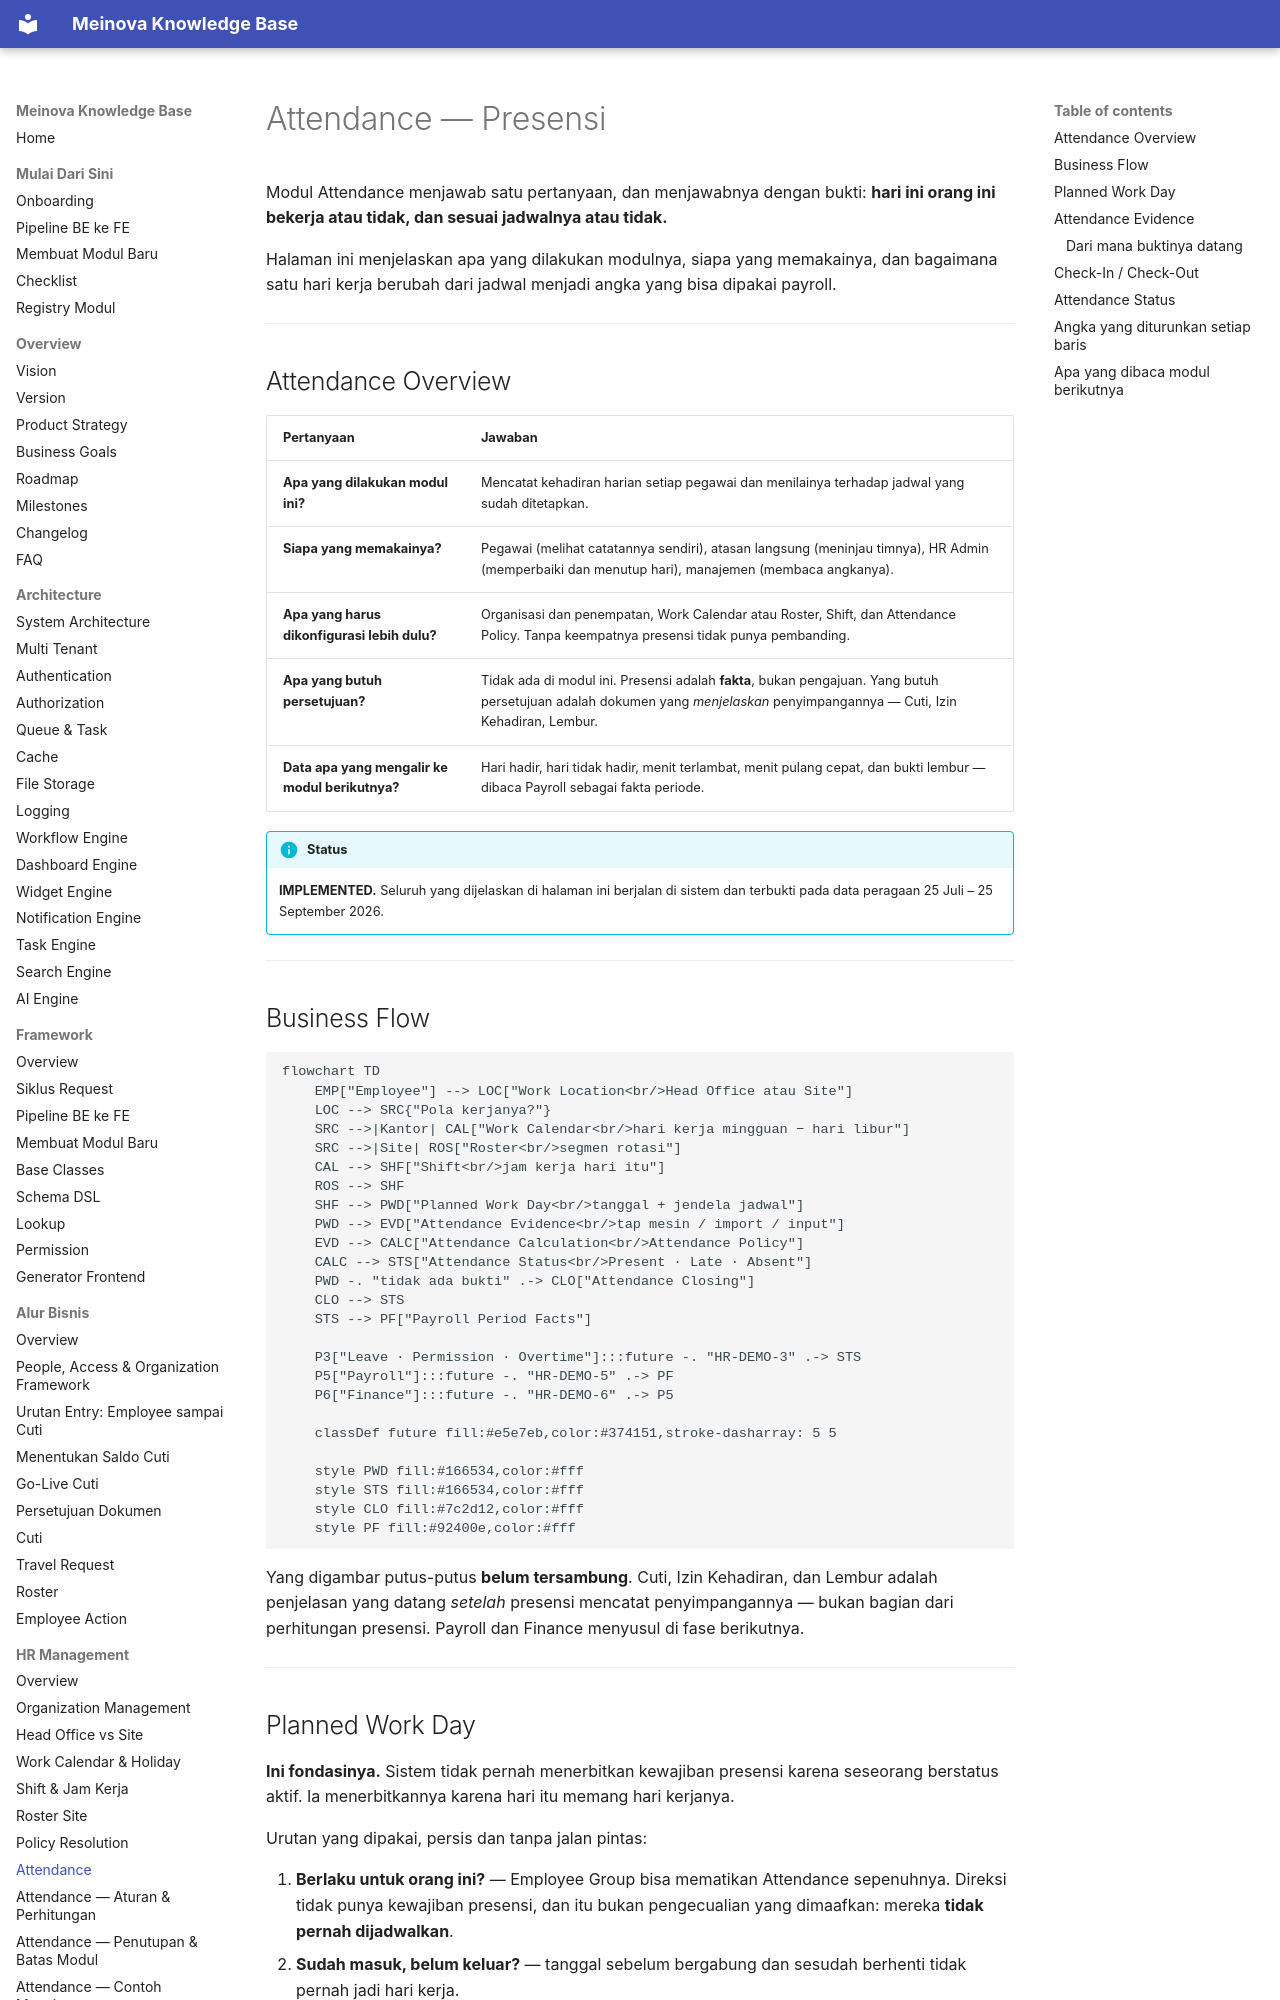

repository: 21bria/meinova-erp-api · page: 10-hr-management/Attendance/index.html · generator: mkdocs

# Attendance — Presensi

Modul Attendance menjawab satu pertanyaan, dan menjawabnya dengan bukti: **hari ini orang ini bekerja atau tidak, dan sesuai jadwalnya atau tidak.**

Halaman ini menjelaskan apa yang dilakukan modulnya, siapa yang memakainya, dan bagaimana satu hari kerja berubah dari jadwal menjadi angka yang bisa dipakai payroll.

---

## Attendance Overview

| Pertanyaan | Jawaban |
|---|---|
| **Apa yang dilakukan modul ini?** | Mencatat kehadiran harian setiap pegawai dan menilainya terhadap jadwal yang sudah ditetapkan. |
| **Siapa yang memakainya?** | Pegawai (melihat catatannya sendiri), atasan langsung (meninjau timnya), HR Admin (memperbaiki dan menutup hari), manajemen (membaca angkanya). |
| **Apa yang harus dikonfigurasi lebih dulu?** | Organisasi dan penempatan, Work Calendar atau Roster, Shift, dan Attendance Policy. Tanpa keempatnya presensi tidak punya pembanding. |
| **Apa yang butuh persetujuan?** | Tidak ada di modul ini. Presensi adalah **fakta**, bukan pengajuan. Yang butuh persetujuan adalah dokumen yang *menjelaskan* penyimpangannya — Cuti, Izin Kehadiran, Lembur. |
| **Data apa yang mengalir ke modul berikutnya?** | Hari hadir, hari tidak hadir, menit terlambat, menit pulang cepat, dan bukti lembur — dibaca Payroll sebagai fakta periode. |

!!! info "Status"
    **IMPLEMENTED.** Seluruh yang dijelaskan di halaman ini berjalan di sistem dan terbukti pada data peragaan 25 Juli – 25 September 2026.

---

## Business Flow

```mermaid
flowchart TD
    EMP["Employee"] --> LOC["Work Location<br/>Head Office atau Site"]
    LOC --> SRC{"Pola kerjanya?"}
    SRC -->|Kantor| CAL["Work Calendar<br/>hari kerja mingguan − hari libur"]
    SRC -->|Site| ROS["Roster<br/>segmen rotasi"]
    CAL --> SHF["Shift<br/>jam kerja hari itu"]
    ROS --> SHF
    SHF --> PWD["Planned Work Day<br/>tanggal + jendela jadwal"]
    PWD --> EVD["Attendance Evidence<br/>tap mesin / import / input"]
    EVD --> CALC["Attendance Calculation<br/>Attendance Policy"]
    CALC --> STS["Attendance Status<br/>Present · Late · Absent"]
    PWD -. "tidak ada bukti" .-> CLO["Attendance Closing"]
    CLO --> STS
    STS --> PF["Payroll Period Facts"]

    P3["Leave · Permission · Overtime"]:::future -. "HR-DEMO-3" .-> STS
    P5["Payroll"]:::future -. "HR-DEMO-5" .-> PF
    P6["Finance"]:::future -. "HR-DEMO-6" .-> P5

    classDef future fill:#e5e7eb,color:#374151,stroke-dasharray: 5 5

    style PWD fill:#166534,color:#fff
    style STS fill:#166534,color:#fff
    style CLO fill:#7c2d12,color:#fff
    style PF fill:#92400e,color:#fff
```

Yang digambar putus-putus **belum tersambung**. Cuti, Izin Kehadiran, dan Lembur adalah penjelasan yang datang *setelah* presensi mencatat penyimpangannya — bukan bagian dari perhitungan presensi. Payroll dan Finance menyusul di fase berikutnya.

---
